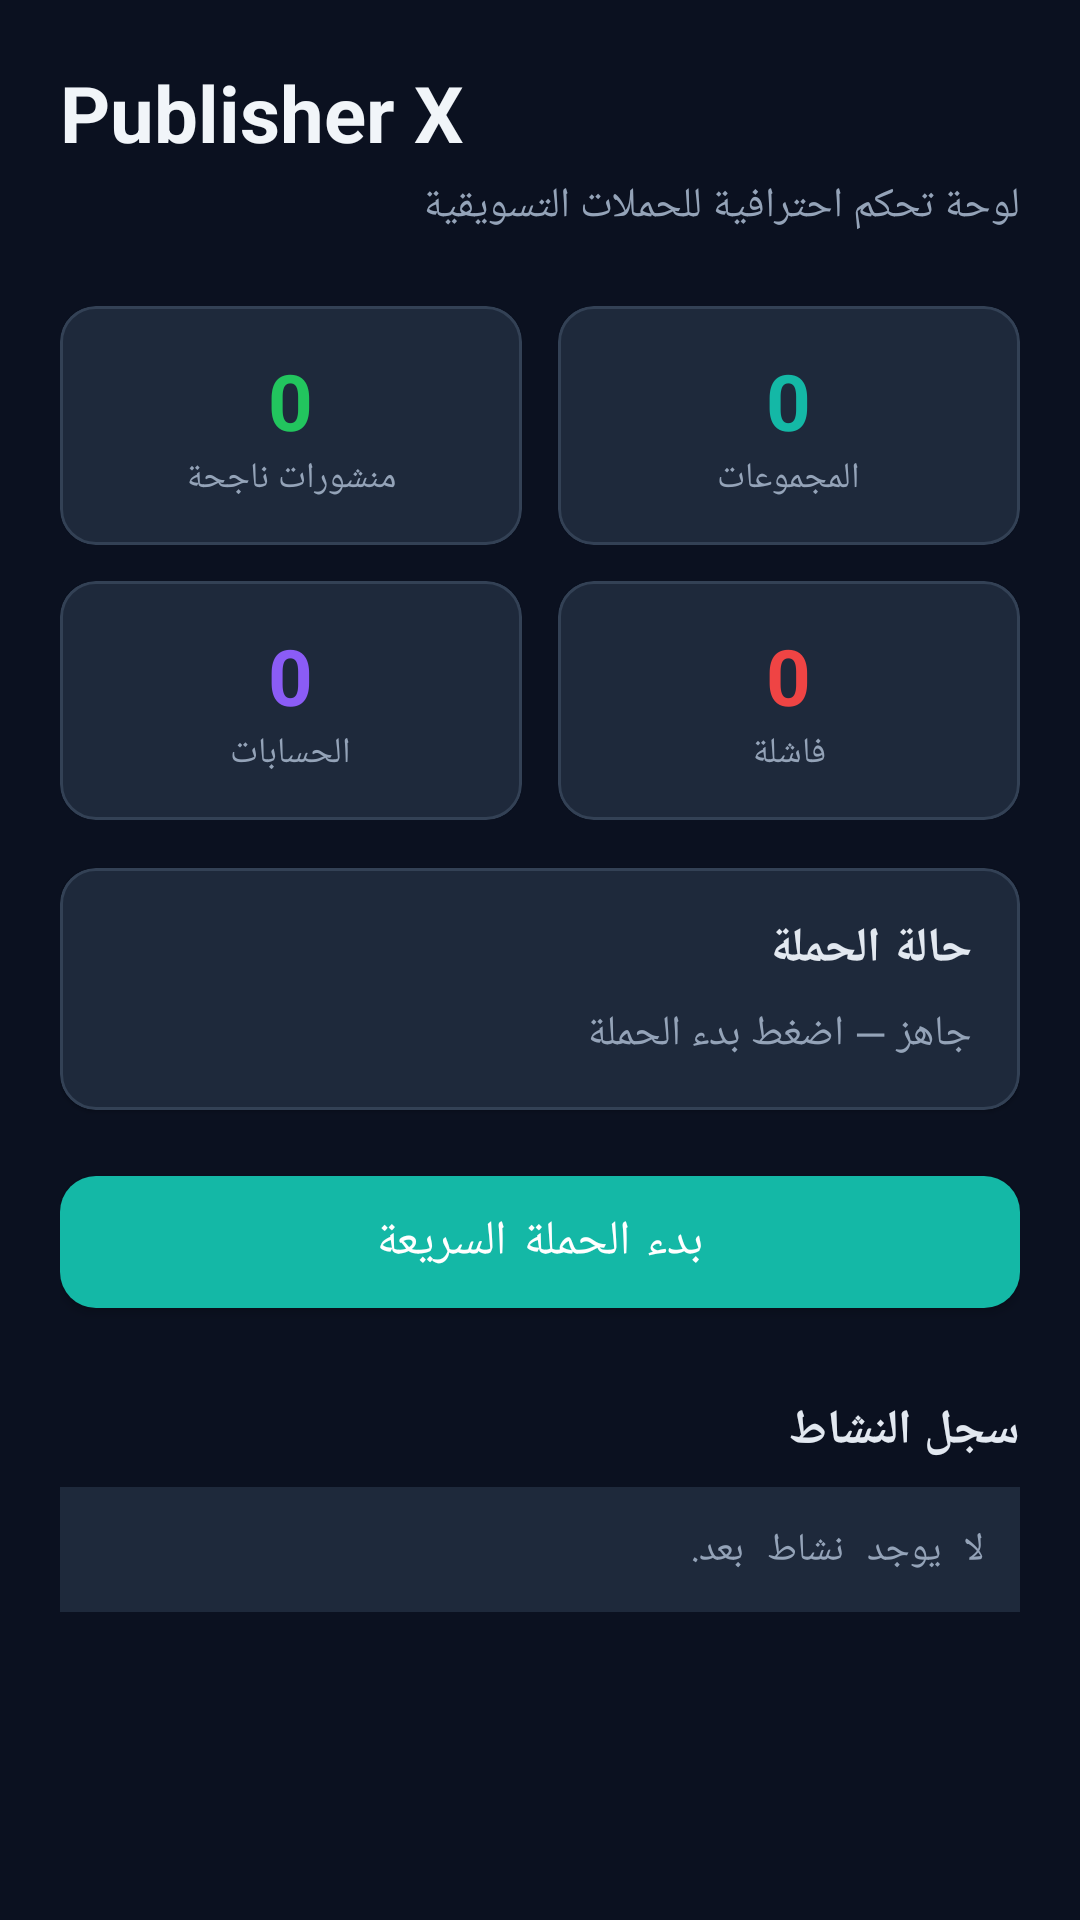

Produce the Android XML layout that renders to this screen, including the resource entries it uses.
<!-- AndroidManifest.xml: application theme Theme.FBPublisherX -->
<!-- res/layout/fragment_dashboard.xml -->
<?xml version="1.0" encoding="utf-8"?>
<ScrollView xmlns:android="http://schemas.android.com/apk/res/android"
    xmlns:app="http://schemas.android.com/apk/res-auto"
    android:layout_width="match_parent"
    android:layout_height="match_parent"
    android:background="@color/background"
    android:fillViewport="true"
    android:layoutDirection="rtl">

    <LinearLayout
        android:layout_width="match_parent"
        android:layout_height="wrap_content"
        android:orientation="vertical"
        android:padding="20dp">

        <TextView
            android:layout_width="match_parent"
            android:layout_height="wrap_content"
            android:text="@string/dash_title"
            android:textColor="@color/on_background"
            android:textSize="26sp"
            android:textStyle="bold"
            android:layout_marginBottom="4dp"
            android:gravity="start" />

        <TextView
            android:layout_width="match_parent"
            android:layout_height="wrap_content"
            android:text="@string/dash_subtitle"
            android:textColor="@color/text_secondary"
            android:textSize="14sp"
            android:layout_marginBottom="24dp"
            android:gravity="start" />

        
        <LinearLayout
            android:layout_width="match_parent"
            android:layout_height="wrap_content"
            android:orientation="horizontal"
            android:layout_marginBottom="12dp">

            <com.google.android.material.card.MaterialCardView
                android:layout_width="0dp"
                android:layout_height="wrap_content"
                android:layout_weight="1"
                android:layout_marginEnd="6dp"
                app:cardBackgroundColor="@color/surface"
                app:cardCornerRadius="12dp"
                app:strokeColor="@color/card_stroke"
                app:strokeWidth="1dp">
                <LinearLayout
                    android:layout_width="match_parent"
                    android:layout_height="wrap_content"
                    android:orientation="vertical"
                    android:padding="14dp"
                    android:gravity="center">
                    <TextView
                        android:id="@+id/statGroups"
                        android:layout_width="wrap_content"
                        android:layout_height="wrap_content"
                        android:text="0"
                        android:textColor="@color/primary"
                        android:textSize="26sp"
                        android:textStyle="bold" />
                    <TextView
                        android:layout_width="wrap_content"
                        android:layout_height="wrap_content"
                        android:text="@string/stat_groups"
                        android:textColor="@color/text_secondary"
                        android:textSize="12sp" />
                </LinearLayout>
            </com.google.android.material.card.MaterialCardView>

            <com.google.android.material.card.MaterialCardView
                android:layout_width="0dp"
                android:layout_height="wrap_content"
                android:layout_weight="1"
                android:layout_marginStart="6dp"
                app:cardBackgroundColor="@color/surface"
                app:cardCornerRadius="12dp"
                app:strokeColor="@color/card_stroke"
                app:strokeWidth="1dp">
                <LinearLayout
                    android:layout_width="match_parent"
                    android:layout_height="wrap_content"
                    android:orientation="vertical"
                    android:padding="14dp"
                    android:gravity="center">
                    <TextView
                        android:id="@+id/statPosted"
                        android:layout_width="wrap_content"
                        android:layout_height="wrap_content"
                        android:text="0"
                        android:textColor="@color/success"
                        android:textSize="26sp"
                        android:textStyle="bold" />
                    <TextView
                        android:layout_width="wrap_content"
                        android:layout_height="wrap_content"
                        android:text="@string/stat_posted"
                        android:textColor="@color/text_secondary"
                        android:textSize="12sp" />
                </LinearLayout>
            </com.google.android.material.card.MaterialCardView>
        </LinearLayout>

        
        <LinearLayout
            android:layout_width="match_parent"
            android:layout_height="wrap_content"
            android:orientation="horizontal"
            android:layout_marginBottom="16dp">

            <com.google.android.material.card.MaterialCardView
                android:layout_width="0dp"
                android:layout_height="wrap_content"
                android:layout_weight="1"
                android:layout_marginEnd="6dp"
                app:cardBackgroundColor="@color/surface"
                app:cardCornerRadius="12dp"
                app:strokeColor="@color/card_stroke"
                app:strokeWidth="1dp">
                <LinearLayout
                    android:layout_width="match_parent"
                    android:layout_height="wrap_content"
                    android:orientation="vertical"
                    android:padding="14dp"
                    android:gravity="center">
                    <TextView
                        android:id="@+id/statFailed"
                        android:layout_width="wrap_content"
                        android:layout_height="wrap_content"
                        android:text="0"
                        android:textColor="@color/error"
                        android:textSize="26sp"
                        android:textStyle="bold" />
                    <TextView
                        android:layout_width="wrap_content"
                        android:layout_height="wrap_content"
                        android:text="@string/stat_failed"
                        android:textColor="@color/text_secondary"
                        android:textSize="12sp" />
                </LinearLayout>
            </com.google.android.material.card.MaterialCardView>

            <com.google.android.material.card.MaterialCardView
                android:layout_width="0dp"
                android:layout_height="wrap_content"
                android:layout_weight="1"
                android:layout_marginStart="6dp"
                app:cardBackgroundColor="@color/surface"
                app:cardCornerRadius="12dp"
                app:strokeColor="@color/card_stroke"
                app:strokeWidth="1dp">
                <LinearLayout
                    android:layout_width="match_parent"
                    android:layout_height="wrap_content"
                    android:orientation="vertical"
                    android:padding="14dp"
                    android:gravity="center">
                    <TextView
                        android:id="@+id/statAccounts"
                        android:layout_width="wrap_content"
                        android:layout_height="wrap_content"
                        android:text="0"
                        android:textColor="@color/secondary"
                        android:textSize="26sp"
                        android:textStyle="bold" />
                    <TextView
                        android:layout_width="wrap_content"
                        android:layout_height="wrap_content"
                        android:text="@string/stat_accounts"
                        android:textColor="@color/text_secondary"
                        android:textSize="12sp" />
                </LinearLayout>
            </com.google.android.material.card.MaterialCardView>
        </LinearLayout>

        <com.google.android.material.card.MaterialCardView
            android:layout_width="match_parent"
            android:layout_height="wrap_content"
            android:layout_marginBottom="16dp"
            app:cardBackgroundColor="@color/surface"
            app:cardCornerRadius="12dp"
            app:strokeColor="@color/card_stroke"
            app:strokeWidth="1dp">
            <LinearLayout
                android:layout_width="match_parent"
                android:layout_height="wrap_content"
                android:orientation="vertical"
                android:padding="16dp">
                <TextView
                    android:layout_width="match_parent"
                    android:layout_height="wrap_content"
                    android:text="@string/campaign_status"
                    android:textColor="@color/on_surface"
                    android:textSize="16sp"
                    android:textStyle="bold"
                    android:layout_marginBottom="8dp" />
                <TextView
                    android:id="@+id/statusText"
                    android:layout_width="match_parent"
                    android:layout_height="wrap_content"
                    android:text="@string/status_idle"
                    android:textColor="@color/text_secondary"
                    android:textSize="14sp" />
                <ProgressBar
                    android:id="@+id/campaignProgress"
                    style="?android:attr/progressBarStyleHorizontal"
                    android:layout_width="match_parent"
                    android:layout_height="6dp"
                    android:layout_marginTop="12dp"
                    android:max="100"
                    android:progress="0"
                    android:progressTint="@color/primary"
                    android:visibility="gone" />
            </LinearLayout>
        </com.google.android.material.card.MaterialCardView>

        <com.google.android.material.button.MaterialButton
            android:id="@+id/btnQuickStart"
            android:layout_width="match_parent"
            android:layout_height="56dp"
            android:text="@string/btn_quick_start"
            android:textAllCaps="false"
            android:textSize="16sp"
            app:cornerRadius="12dp"
            app:backgroundTint="@color/primary" />

        <TextView
            android:layout_width="match_parent"
            android:layout_height="wrap_content"
            android:text="@string/recent_log"
            android:textColor="@color/on_surface"
            android:textSize="16sp"
            android:textStyle="bold"
            android:layout_marginTop="24dp"
            android:layout_marginBottom="8dp" />

        <TextView
            android:id="@+id/logPreview"
            android:layout_width="match_parent"
            android:layout_height="wrap_content"
            android:text="@string/no_activity"
            android:textColor="@color/text_secondary"
            android:textSize="13sp"
            android:fontFamily="monospace"
            android:background="@color/surface"
            android:padding="12dp" />

    </LinearLayout>
</ScrollView>
<!-- resources referenced by this layout -->
<resources>
  <color name="background">#0B1120</color>
  <color name="card_stroke">#334155</color>
  <color name="error">#EF4444</color>
  <color name="on_background">#F1F5F9</color>
  <color name="on_surface">#E2E8F0</color>
  <color name="primary">#14B8A6</color>
  <color name="secondary">#8B5CF6</color>
  <color name="success">#22C55E</color>
  <color name="surface">#1E293B</color>
  <color name="text_secondary">#94A3B8</color>
  <string name="btn_quick_start">بدء الحملة السريعة</string>
  <string name="campaign_status">حالة الحملة</string>
  <string name="dash_subtitle">لوحة تحكم احترافية للحملات التسويقية</string>
  <string name="dash_title">Publisher X</string>
  <string name="no_activity">لا يوجد نشاط بعد.</string>
  <string name="recent_log">سجل النشاط</string>
  <string name="stat_accounts">الحسابات</string>
  <string name="stat_failed">فاشلة</string>
  <string name="stat_groups">المجموعات</string>
  <string name="stat_posted">منشورات ناجحة</string>
  <string name="status_idle">جاهز — اضغط بدء الحملة</string>
  <style name="Theme.FBPublisherX" parent="Theme.MaterialComponents.DayNight.NoActionBar">
          <item name="colorPrimary">@color/primary</item>
          <item name="colorPrimaryVariant">@color/primary_variant</item>
          <item name="colorOnPrimary">@color/on_primary</item>
          <item name="colorSecondary">@color/secondary</item>
          <item name="android:statusBarColor">@color/background</item>
          <item name="android:navigationBarColor">@color/surface</item>
          <item name="android:windowBackground">@color/background</item>
          <item name="android:windowLightStatusBar">false</item>
          <item name="colorSurface">@color/surface</item>
          <item name="colorOnSurface">@color/on_surface</item>
      </style>
  <color name="primary_variant">#0F766E</color>
  <color name="on_primary">#FFFFFF</color>
</resources>
